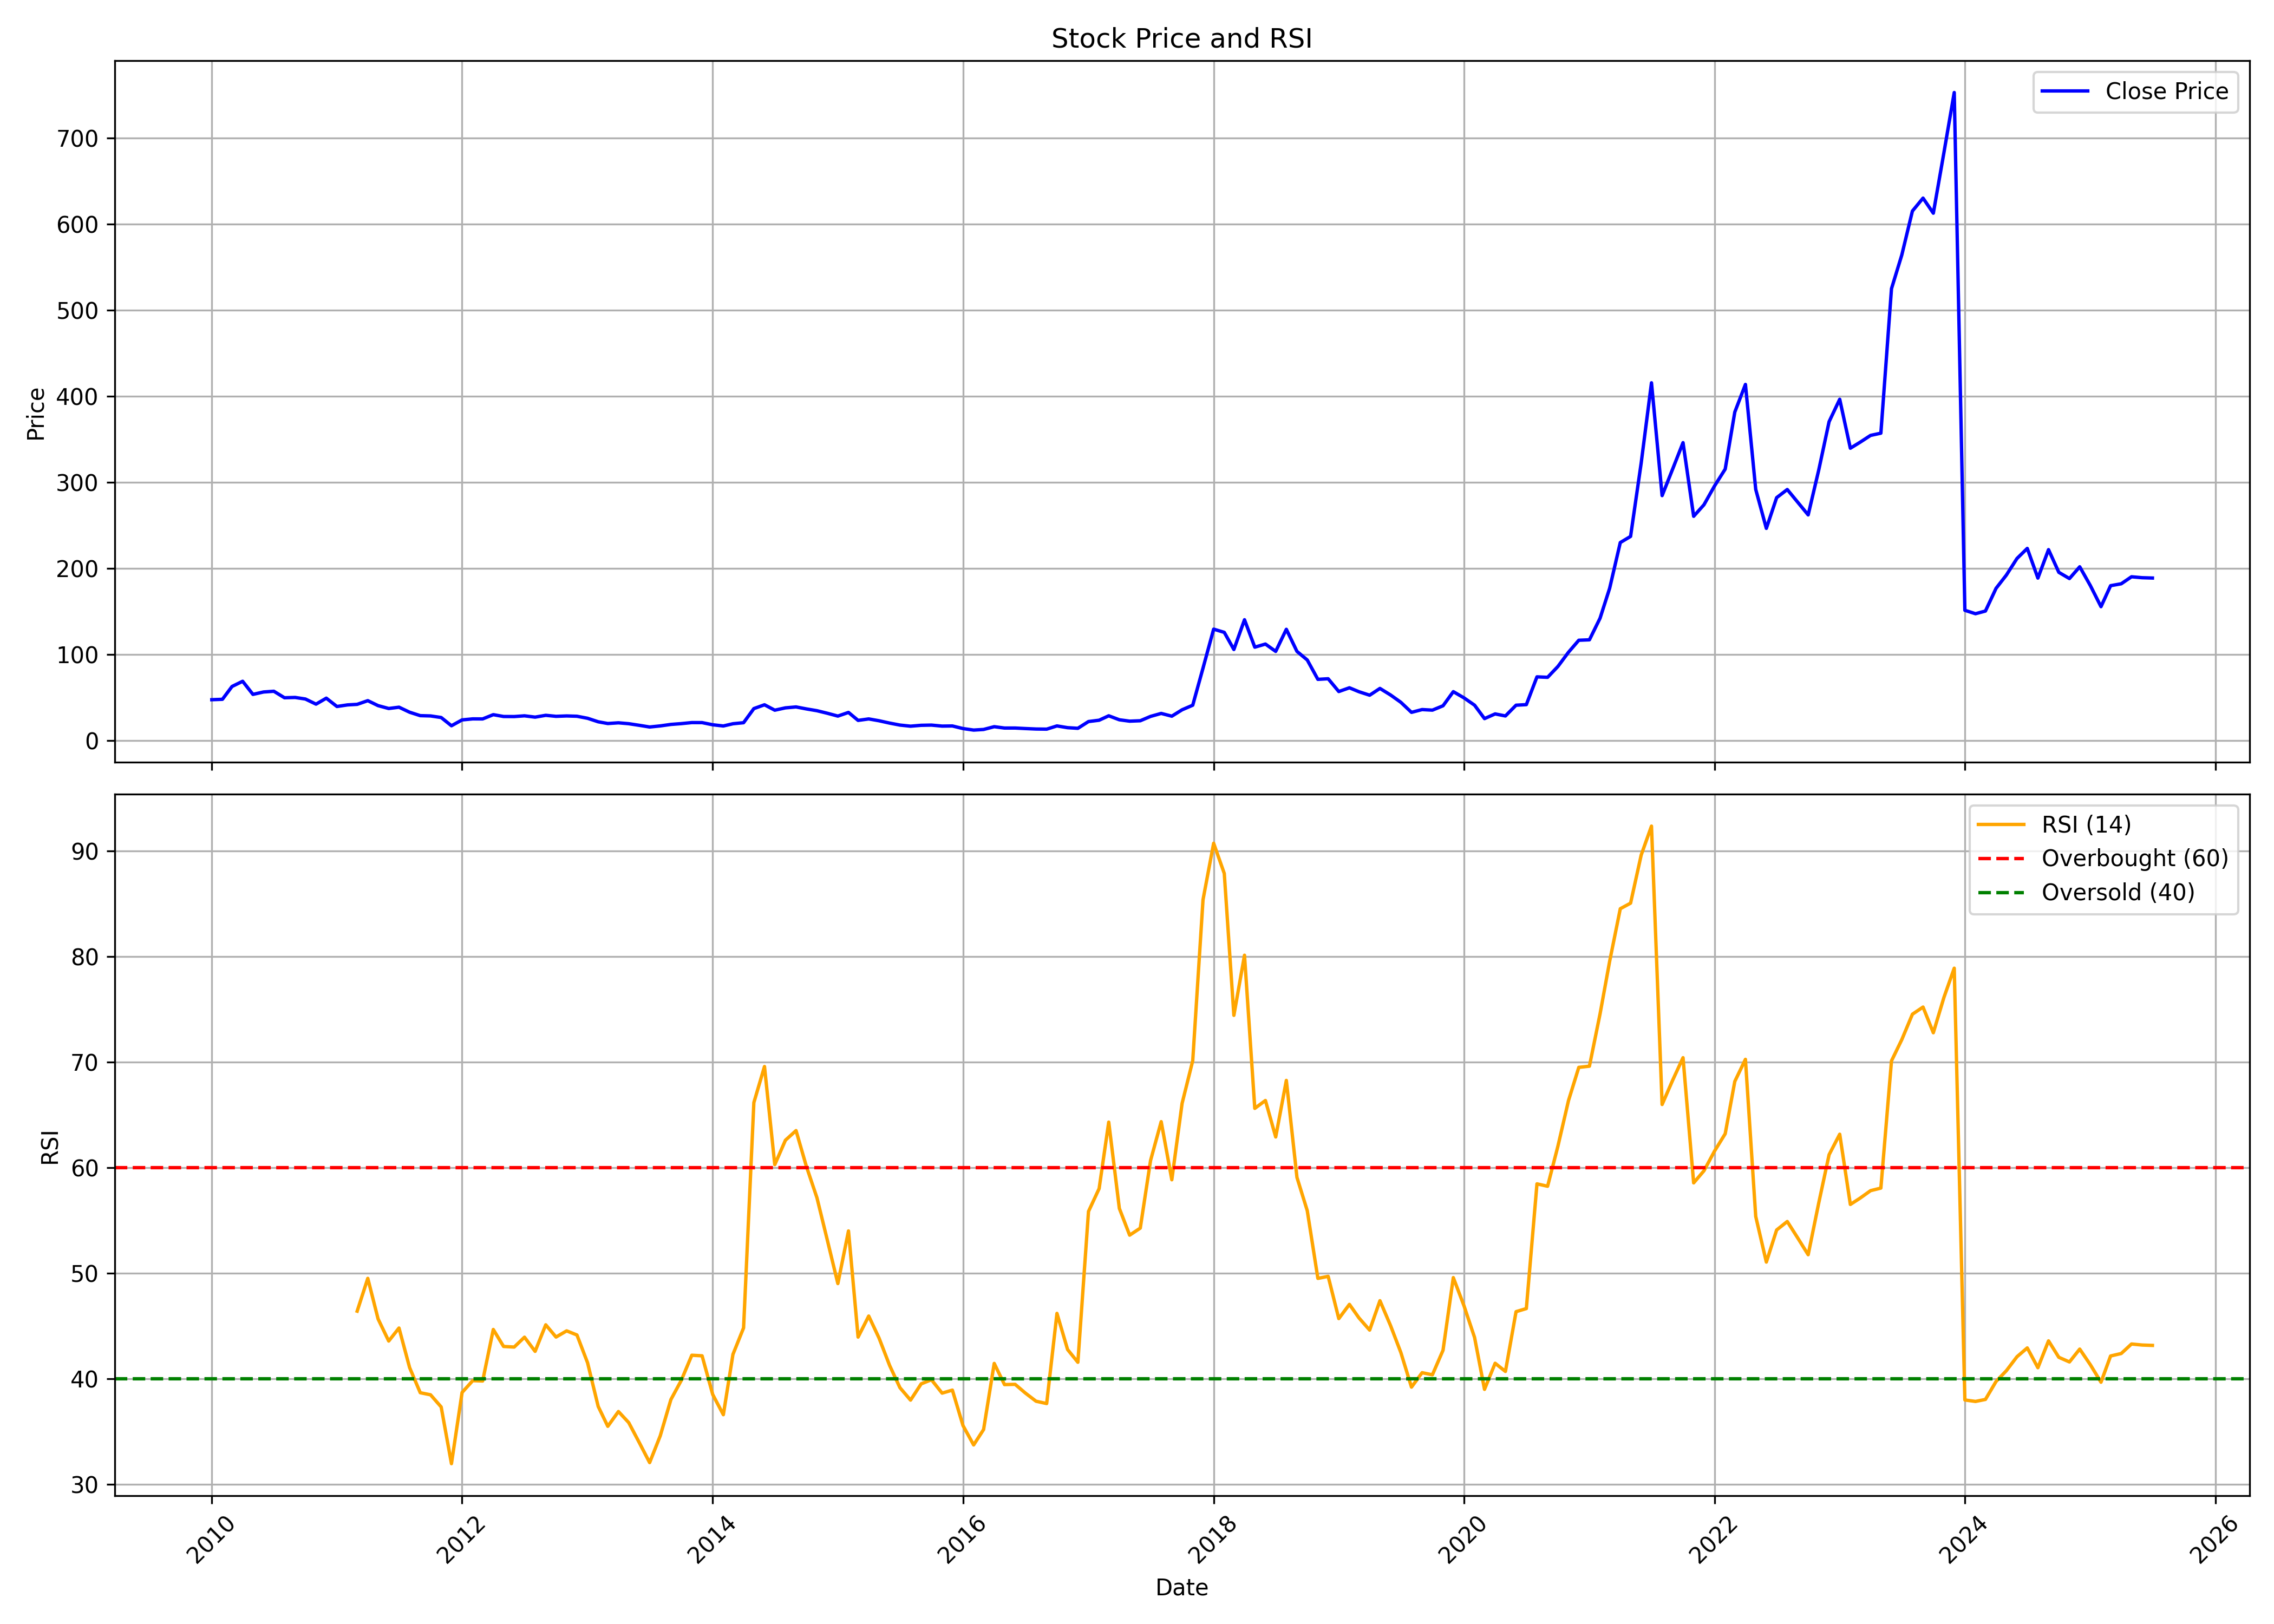

Values plotted in this chart, from the file beside it:
, date, symbol, open, high, low, close, volume, rsi
0, 2010-01-01, GPIL, 49.9, 59.65, 45.05, 47.7, 18827252, 
1, 2010-02-01, GPIL, 46.84, 55.73, 44.08, 48.17, 6344668, 
2, 2010-03-01, GPIL, 48.17, 65.08, 47.79, 63.06, 14798012, 
3, 2010-04-01, GPIL, 62.94, 76.85, 61.29, 69.1, 17836592, 
4, 2010-05-01, GPIL, 67.86, 69.91, 49.01, 53.88, 12465424, 
5, 2010-06-01, GPIL, 53.38, 58.33, 46.6, 56.67, 19024176, 
6, 2010-07-01, GPIL, 56.45, 61.74, 51.8, 57.51, 18482584, 
7, 2010-08-01, GPIL, 58.07, 60.75, 49.43, 49.96, 12226616, 
8, 2010-09-01, GPIL, 53.4, 54.03, 49.52, 50.32, 7263728, 
9, 2010-10-01, GPIL, 50.89, 54.17, 48.09, 48.5, 5570304, 
10, 2010-11-01, GPIL, 49.43, 53.97, 40.45, 42.54, 6471788, 
11, 2010-12-01, GPIL, 42.86, 51.89, 39.77, 49.48, 5700512, 
12, 2011-01-01, GPIL, 49.94, 50.51, 39.05, 39.81, 2239936, 
13, 2011-02-01, GPIL, 39.96, 47.48, 37.33, 41.66, 4493900, 
14, 2011-03-01, GPIL, 41.94, 44.47, 39.47, 42.3, 1841656, 46.41
15, 2011-04-01, GPIL, 42.25, 50.15, 42.25, 46.59, 4605692, 49.51
16, 2011-05-01, GPIL, 46.95, 47.91, 39.99, 40.81, 2116348, 45.67
17, 2011-06-01, GPIL, 41.05, 42.09, 35.63, 37.49, 2131340, 43.57
18, 2011-07-01, GPIL, 37.8, 41.89, 37.34, 38.99, 2878648, 44.81
19, 2011-08-01, GPIL, 39.05, 40.55, 30.7, 33.15, 1965644, 41.06
20, 2011-09-01, GPIL, 33.26, 39.11, 28.98, 29.18, 3728968, 38.68
21, 2011-10-01, GPIL, 28.98, 30.39, 26.04, 28.85, 3856820, 38.48
22, 2011-11-01, GPIL, 28.88, 30.39, 26.57, 27.02, 1959564, 37.33
23, 2011-12-01, GPIL, 27.78, 27.98, 16.79, 17.44, 2054616, 31.96
24, 2012-01-01, GPIL, 17.49, 26.48, 16.92, 24.24, 2473008, 38.7
25, 2012-02-01, GPIL, 24.4, 30.68, 23.7, 25.42, 3168864, 39.82
26, 2012-03-01, GPIL, 25.93, 27.05, 23.89, 25.37, 3289480, 39.79
27, 2012-04-01, GPIL, 26.03, 31.76, 25.7, 30.31, 3306292, 44.67
28, 2012-05-01, GPIL, 30.25, 31.79, 25.49, 28.2, 1921772, 43.06
29, 2012-06-01, GPIL, 28.02, 29.25, 27.02, 28.13, 1188232, 43
30, 2012-07-01, GPIL, 27.83, 32.96, 27.83, 28.97, 2304392, 43.94
31, 2012-08-01, GPIL, 28.74, 32.85, 27.08, 27.46, 1235276, 42.6
32, 2012-09-01, GPIL, 27.54, 30.53, 26.81, 29.56, 1706996, 45.11
33, 2012-10-01, GPIL, 29.59, 31.06, 27.41, 28.39, 1271296, 43.95
34, 2012-11-01, GPIL, 28.13, 31.49, 27.58, 28.84, 1815596, 44.54
35, 2012-12-01, GPIL, 28.86, 30.2, 28.04, 28.49, 915188, 44.15
36, 2013-01-01, GPIL, 28.74, 30.38, 25.93, 26.12, 1465288, 41.52
37, 2013-02-01, GPIL, 26.19, 26.44, 21.83, 22.05, 992552, 37.38
38, 2013-03-01, GPIL, 22.8, 23.62, 19.26, 20.03, 1672080, 35.5
39, 2013-04-01, GPIL, 20.25, 22.8, 19.69, 20.86, 865548, 36.9
40, 2013-05-01, GPIL, 20.86, 21.83, 19.17, 19.83, 957476, 35.85
41, 2013-06-01, GPIL, 20.56, 20.63, 17.67, 17.94, 499316, 33.94
42, 2013-07-01, GPIL, 18.37, 18.86, 15.63, 16, 719556, 32.06
43, 2013-08-01, GPIL, 15.97, 18.07, 15.04, 17.26, 966352, 34.6
44, 2013-09-01, GPIL, 17.95, 21.14, 16.86, 18.99, 1357064, 38.03
45, 2013-10-01, GPIL, 19.12, 22.67, 18.79, 19.91, 1709124, 39.83
46, 2013-11-01, GPIL, 20.37, 23.15, 19.53, 21.13, 2752756, 42.23
47, 2013-12-01, GPIL, 21.15, 22.63, 19.54, 21.09, 2536460, 42.18
48, 2014-01-01, GPIL, 21.07, 22.4, 18.2, 18.58, 1962456, 38.51
49, 2014-02-01, GPIL, 18.42, 20.69, 16.54, 17.18, 541912, 36.6
50, 2014-03-01, GPIL, 17.44, 20.47, 16.94, 19.77, 2202780, 42.31
51, 2014-04-01, GPIL, 20.18, 22.45, 19.72, 20.99, 1938552, 44.82
52, 2014-05-01, GPIL, 20.99, 41.32, 20.99, 37.38, 12816040, 66.16
53, 2014-06-01, GPIL, 38.92, 46.02, 31.84, 41.8, 7253276, 69.57
54, 2014-07-01, GPIL, 42.87, 43.45, 34, 35.53, 2462968, 60.28
55, 2014-08-01, GPIL, 35.03, 42.84, 33.07, 38.22, 3519252, 62.59
56, 2014-09-01, GPIL, 36.75, 45.49, 34.29, 39.3, 9608432, 63.51
57, 2014-10-01, GPIL, 38.99, 39.73, 35.22, 37.01, 1101812, 60.13
58, 2014-11-01, GPIL, 37.01, 40.42, 34.7, 34.91, 3646476, 57.14
59, 2014-12-01, GPIL, 35.13, 37.03, 29.44, 31.98, 2350304, 53.17
... 127 more rows
